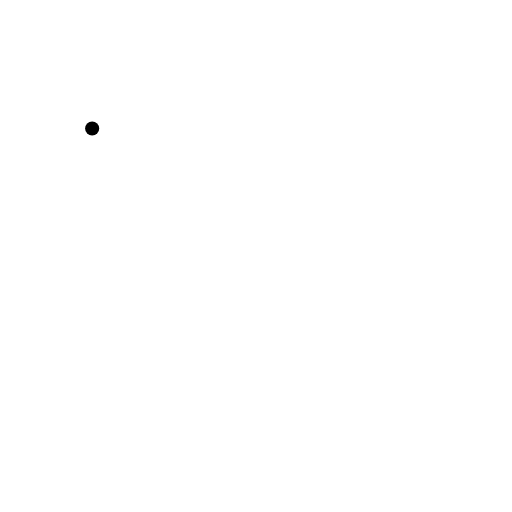
t = 0.00 s
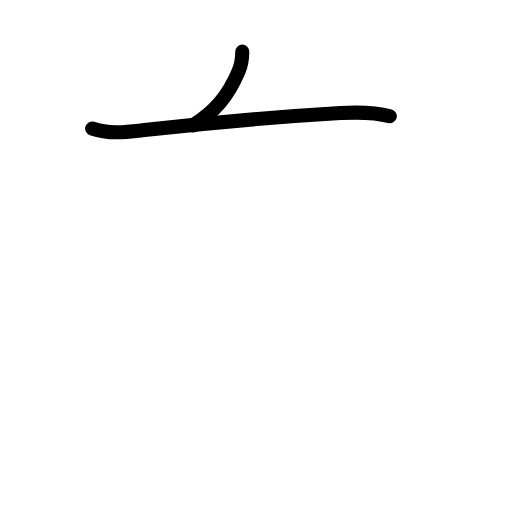
t = 1.63 s
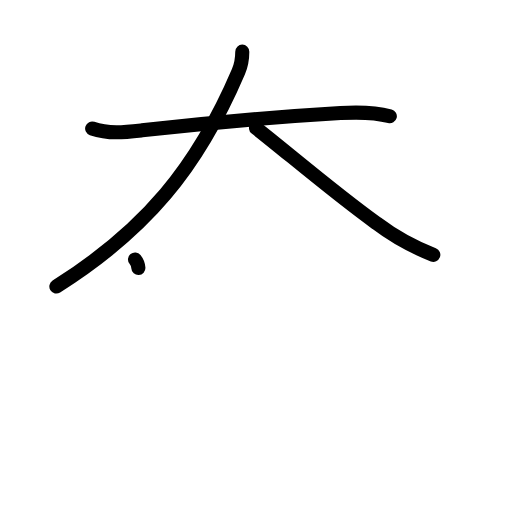
t = 3.17 s
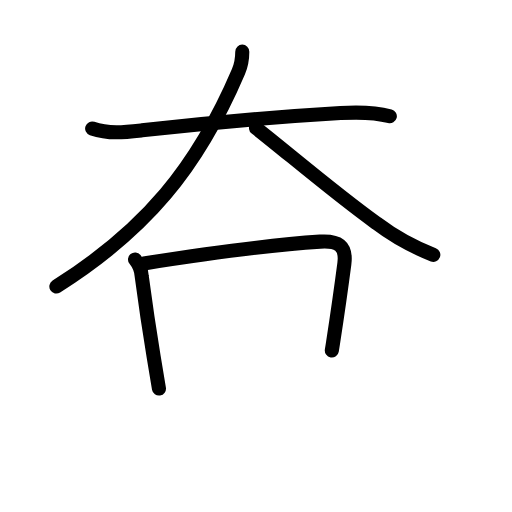
t = 4.81 s
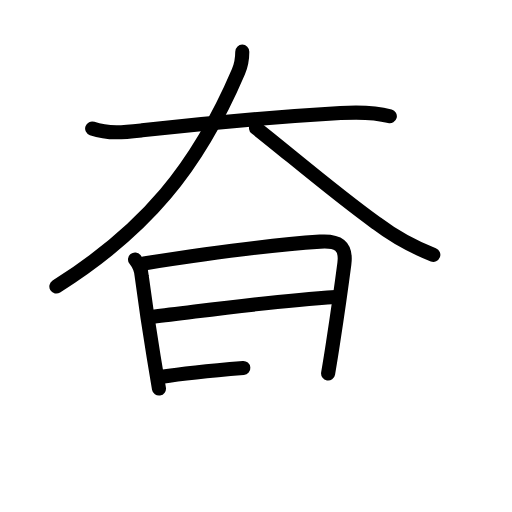
t = 6.50 s
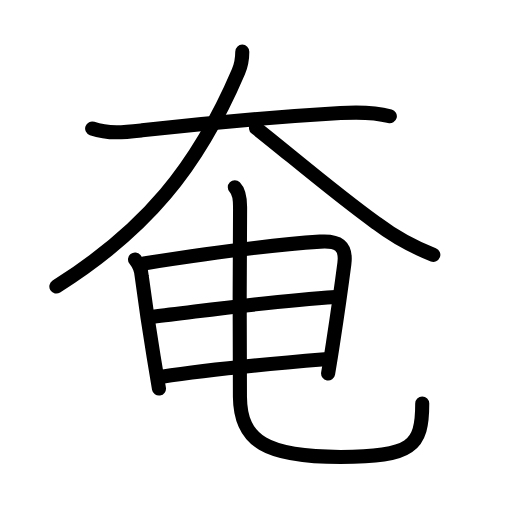
t = 8.00 s

The animated SVG that drew these frames (rendered in a browser with its animation timeline set to each time). Animation: 27 SMIL elements (animate=27); one cycle of 8.00 s.

<?xml version="1.0" encoding="UTF-8"?>
<!--
AniKanjiVG is licensed by CC-BY-SA Paul C. Sommerhoff (https://bitbucket.org/sommerhoff/anikanjivg).
AniKanjiVG uses KanjiVG which is licensed by CC-BY-SA Ulrich Apel (http://kanjivg.tagaini.net).
See also http://creativecommons.org/licenses/by-sa/3.0/
-->
<svg xmlns:kvg='http://kanjivg.tagaini.net' xmlns='http://www.w3.org/2000/svg' width='109' height='109' viewBox='0 0 109 109' style='fill:none;stroke:#000000;stroke-width:3;stroke-linecap:round;stroke-linejoin:round;' id="kvg:kanji_05944"><g id="kvg:05944" kvg:element="奄"><g id="kvg:05944-g1" kvg:element="大" kvg:position="top" kvg:radical="general"><path id="kvg:05944-s1" kvg:type="㇐" d="M19.62,27.36c3.51,1.22,6.99,0.8,10.62,0.39c15.5-1.75,28.63-2.87,42.26-3.68c3.55-0.21,7.02-0.25,10.49,0.68"><animate attributeName="d" begin="0.0s" dur="0.3333333333333333s" from="M19.62,27.36C19.62,27.36,19.62,27.36,19.62,27.36" to="M19.62,27.36c3.51,1.22,6.99,0.8,10.62,0.39" />
<animate attributeName="d" begin="0.3333333333333333s" dur="0.3333333333333333s" from="M19.62,27.36c3.51,1.22,6.99,0.8,10.62,0.39c0,0,0,0,0,0,0" to="M19.62,27.36c3.51,1.22,6.99,0.8,10.62,0.39c15.5-1.75,28.63-2.87,42.26-3.68" />
<animate attributeName="d" begin="0.6666666666666666s" dur="0.3333333333333333s" from="M19.62,27.36c3.51,1.22,6.99,0.8,10.62,0.39c15.5-1.75,28.63-2.87,42.26-3.68c0,0,0,0,0,0,0" to="M19.62,27.36c3.51,1.22,6.99,0.8,10.62,0.39c15.5-1.75,28.63-2.87,42.26-3.68c3.55-0.21,7.02-0.25,10.49,0.68" />
</path>
<path id="kvg:05944-s2" kvg:type="㇒" d="M51.58,11c0,1.75-0.24,2.89-0.83,4.28C42,35.75,31,49,12,61"><animate attributeName="d" begin="1.0s" dur="0.5s" from="M51.58,11C51.58,11,51.58,11,51.58,11" to="M51.58,11c0,1.75-0.24,2.89-0.83,4.28" />
<animate attributeName="d" begin="1.5s" dur="0.5s" from="M51.58,11c0,1.75-0.24,2.89-0.83,4.28c0,0,0,0,0,0,0" to="M51.58,11c0,1.75-0.24,2.89-0.83,4.28C42,35.75,31,49,12,61" />
<animate attributeName="d" begin="0s" dur="1.0s" from="M-100,-100" to="M-100,-100" />
</path>
<path id="kvg:05944-s3" kvg:type="㇏" d="M54.5,27.25c6.09,4.73,16.54,13.71,25.65,20.27c3.7,2.8,7.73,5.04,12.1,6.73"><animate attributeName="d" begin="2.0s" dur="0.5s" from="M54.5,27.25C54.5,27.25,54.5,27.25,54.5,27.25" to="M54.5,27.25c6.09,4.73,16.54,13.71,25.65,20.27" />
<animate attributeName="d" begin="2.5s" dur="0.5s" from="M54.5,27.25c6.09,4.73,16.54,13.71,25.65,20.27c0,0,0,0,0,0,0" to="M54.5,27.25c6.09,4.73,16.54,13.71,25.65,20.27c3.7,2.8,7.73,5.04,12.1,6.73" />
<animate attributeName="d" begin="0s" dur="2.0s" from="M-100,-100" to="M-100,-100" />
</path>
</g>
<g id="kvg:05944-g2" kvg:position="bottom"><g id="kvg:05944-g3" kvg:element="日"><path id="kvg:05944-s4" kvg:type="㇑" d="M28.74,55.23c0.88,1.09,1.36,2.3,1.44,3.63c0.84,6.33,1.51,10.89,2.52,17.02c0.34,2.06,0.71,4.3,1.14,6.84"><animate attributeName="d" begin="3.0s" dur="0.3333333333333333s" from="M28.74,55.23C28.74,55.23,28.74,55.23,28.74,55.23" to="M28.74,55.23c0.88,1.09,1.36,2.3,1.44,3.63" />
<animate attributeName="d" begin="3.3333333333333335s" dur="0.3333333333333333s" from="M28.74,55.23c0.88,1.09,1.36,2.3,1.44,3.63c0,0,0,0,0,0,0" to="M28.74,55.23c0.88,1.09,1.36,2.3,1.44,3.63c0.84,6.33,1.51,10.89,2.52,17.02" />
<animate attributeName="d" begin="3.6666666666666665s" dur="0.3333333333333333s" from="M28.74,55.23c0.88,1.09,1.36,2.3,1.44,3.63c0.84,6.33,1.51,10.89,2.52,17.02c0,0,0,0,0,0,0" to="M28.74,55.23c0.88,1.09,1.36,2.3,1.44,3.63c0.84,6.33,1.51,10.89,2.52,17.02c0.34,2.06,0.71,4.3,1.14,6.84" />
<animate attributeName="d" begin="0s" dur="3.0s" from="M-100,-100" to="M-100,-100" />
</path>
<path id="kvg:05944-s5" kvg:type="㇕a" d="M30.63,56.08C40.75,54.5,58,52.12,68.14,51.44c3.78-0.25,5.67,0.83,5.17,4.71c-0.48,3.68-1.36,10.03-2.41,16.84c-0.33,2.19-0.69,4.39-1.05,6.53"><animate attributeName="d" begin="4.0s" dur="0.25s" from="M30.63,56.08C30.63,56.08,30.63,56.08,30.63,56.08" to="M30.63,56.08C40.75,54.5,58,52.12,68.14,51.44" />
<animate attributeName="d" begin="4.25s" dur="0.25s" from="M30.63,56.08C40.75,54.5,58,52.12,68.14,51.44c0,0,0,0,0,0,0" to="M30.63,56.08C40.75,54.5,58,52.12,68.14,51.44c3.78-0.25,5.67,0.83,5.17,4.71" />
<animate attributeName="d" begin="4.5s" dur="0.25s" from="M30.63,56.08C40.75,54.5,58,52.12,68.14,51.44c3.78-0.25,5.67,0.83,5.17,4.71c0,0,0,0,0,0,0" to="M30.63,56.08C40.75,54.5,58,52.12,68.14,51.44c3.78-0.25,5.67,0.83,5.17,4.71c-0.48,3.68-1.36,10.03-2.41,16.84" />
<animate attributeName="d" begin="4.75s" dur="0.25s" from="M30.63,56.08C40.75,54.5,58,52.12,68.14,51.44c3.78-0.25,5.67,0.83,5.17,4.71c-0.48,3.68-1.36,10.03-2.41,16.84c0,0,0,0,0,0,0" to="M30.63,56.08C40.75,54.5,58,52.12,68.14,51.44c3.78-0.25,5.67,0.83,5.17,4.71c-0.48,3.68-1.36,10.03-2.41,16.84c-0.33,2.19-0.69,4.39-1.05,6.53" />
<animate attributeName="d" begin="0s" dur="4.0s" from="M-100,-100" to="M-100,-100" />
</path>
<path id="kvg:05944-s6" kvg:type="㇐a" d="M32.6,67.43c10.27-1.18,24.4-3.3,38.88-4.21"><animate attributeName="d" begin="5.0s" dur="1.0s" from="M32.6,67.43C32.6,67.43,32.6,67.43,32.6,67.43" to="M32.6,67.43c10.27-1.18,24.4-3.3,38.88-4.21" />
<animate attributeName="d" begin="0s" dur="5.0s" from="M-100,-100" to="M-100,-100" />
</path>
<path id="kvg:05944-s7" kvg:type="㇐a" d="M34.47,80.2c10.78-1.7,26.78-3.08,34.66-3.73"><animate attributeName="d" begin="6.0s" dur="1.0s" from="M34.47,80.2C34.47,80.2,34.47,80.2,34.47,80.2" to="M34.47,80.2c10.78-1.7,26.78-3.08,34.66-3.73" />
<animate attributeName="d" begin="0s" dur="6.0s" from="M-100,-100" to="M-100,-100" />
</path>
</g>
<path id="kvg:05944-s8" kvg:type="㇟" d="M49.99,39.87c0.95,0.95,1.14,2.59,1.12,4.43C51,55.62,51,74.25,51.08,84.5c0.08,9.5,5.67,12.78,21.42,12.78c15.25,0,17.39-2.28,17.39-11.37"><animate attributeName="d" begin="7.0s" dur="0.25s" from="M49.99,39.87C49.99,39.87,49.99,39.87,49.99,39.87" to="M49.99,39.87c0.95,0.95,1.14,2.59,1.12,4.43" />
<animate attributeName="d" begin="7.25s" dur="0.25s" from="M49.99,39.87c0.95,0.95,1.14,2.59,1.12,4.43c0,0,0,0,0,0,0" to="M49.99,39.87c0.95,0.95,1.14,2.59,1.12,4.43C51,55.62,51,74.25,51.08,84.5" />
<animate attributeName="d" begin="7.5s" dur="0.25s" from="M49.99,39.87c0.95,0.95,1.14,2.59,1.12,4.43C51,55.62,51,74.25,51.08,84.5c0,0,0,0,0,0,0" to="M49.99,39.87c0.95,0.95,1.14,2.59,1.12,4.43C51,55.62,51,74.25,51.08,84.5c0.08,9.5,5.67,12.78,21.42,12.78" />
<animate attributeName="d" begin="7.75s" dur="0.25s" from="M49.99,39.87c0.95,0.95,1.14,2.59,1.12,4.43C51,55.62,51,74.25,51.08,84.5c0.08,9.5,5.67,12.78,21.42,12.78c0,0,0,0,0,0,0" to="M49.99,39.87c0.95,0.95,1.14,2.59,1.12,4.43C51,55.62,51,74.25,51.08,84.5c0.08,9.5,5.67,12.78,21.42,12.78c15.25,0,17.39-2.28,17.39-11.37" />
<animate attributeName="d" begin="0s" dur="7.0s" from="M-100,-100" to="M-100,-100" />
</path>
</g>
</g>
</svg>
